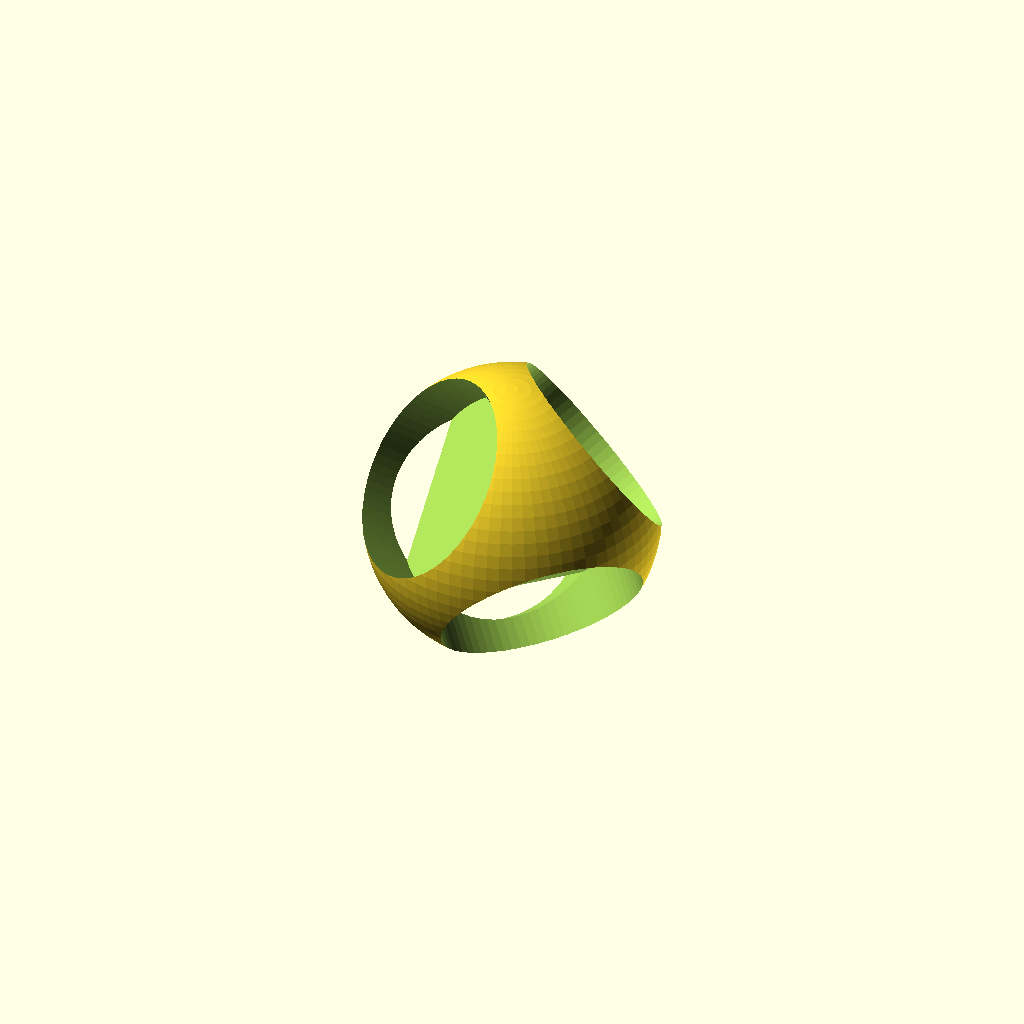
Cell 1: rendered with the file's own defaults.
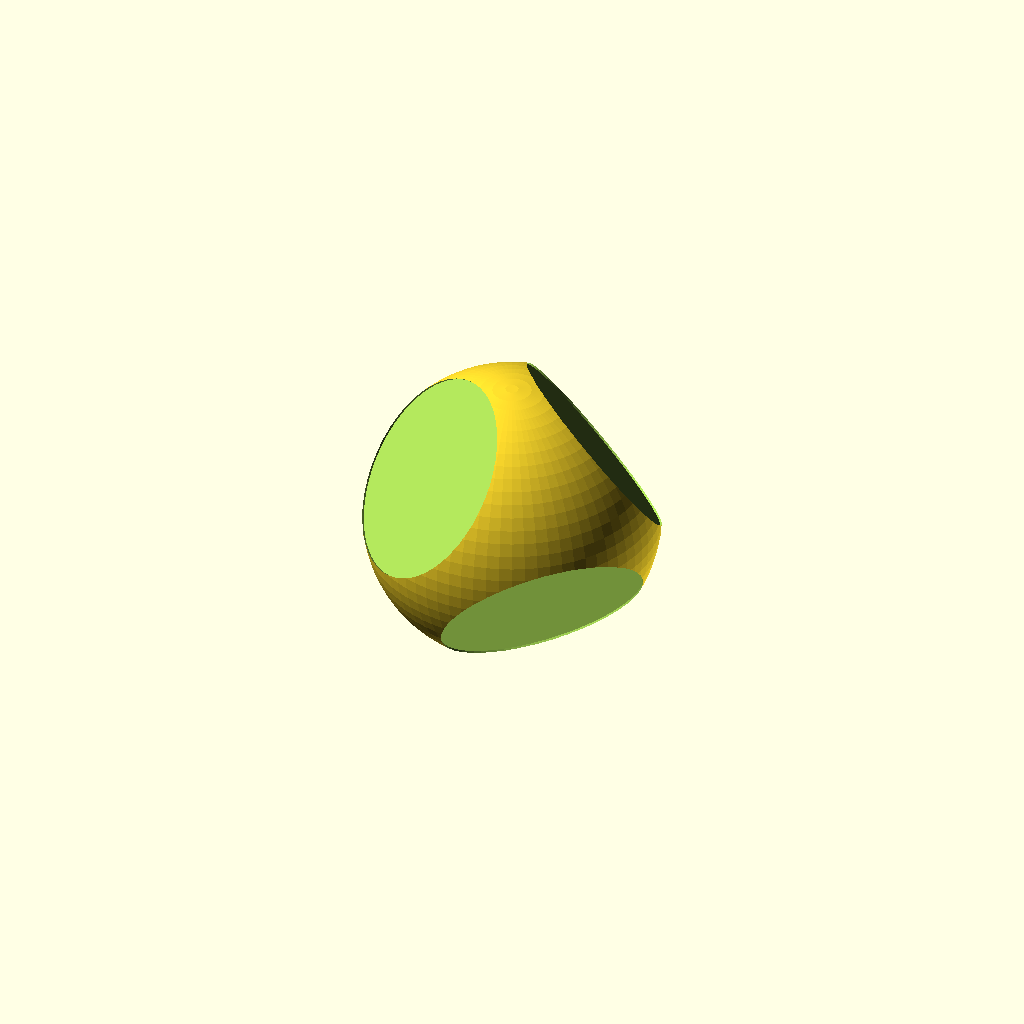
Cell 2 — size set to 14, the other parameters unchanged.
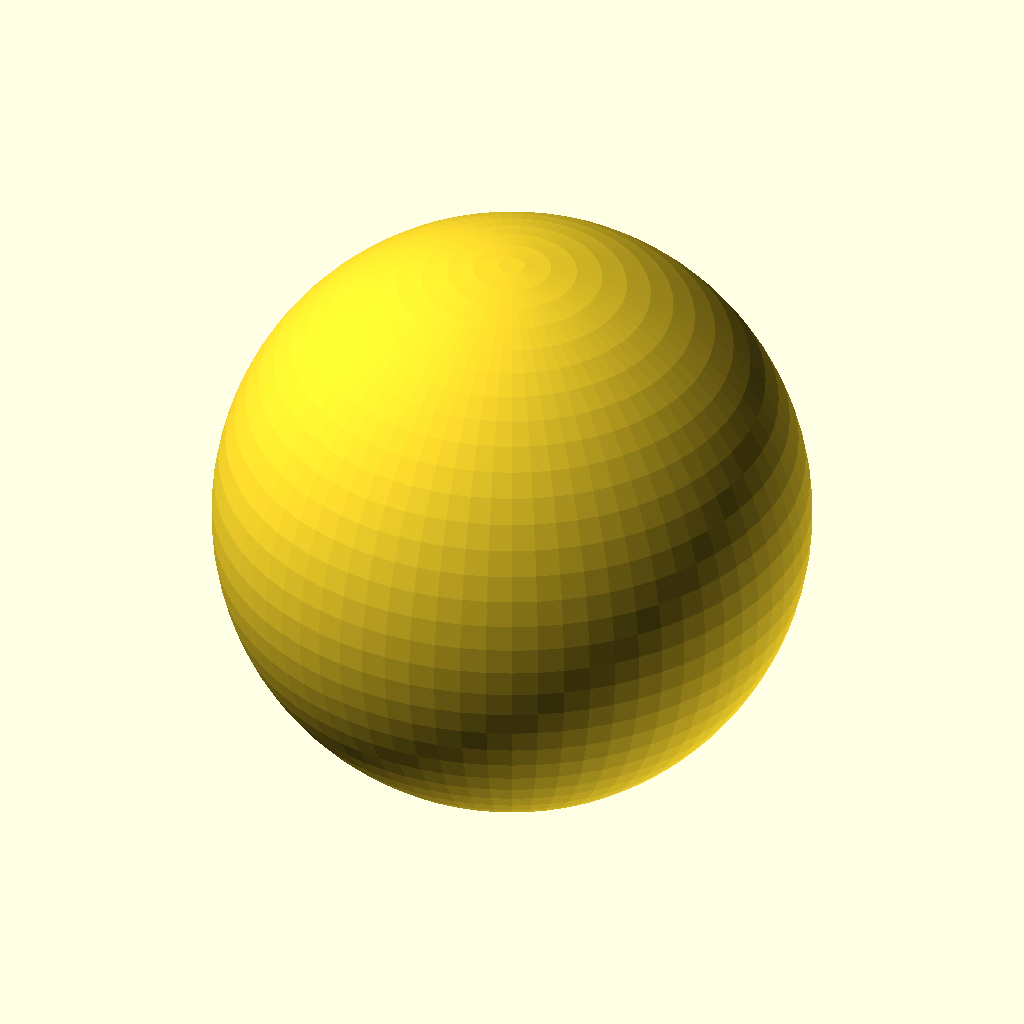
Cell 3: the same model with r0 = 40.
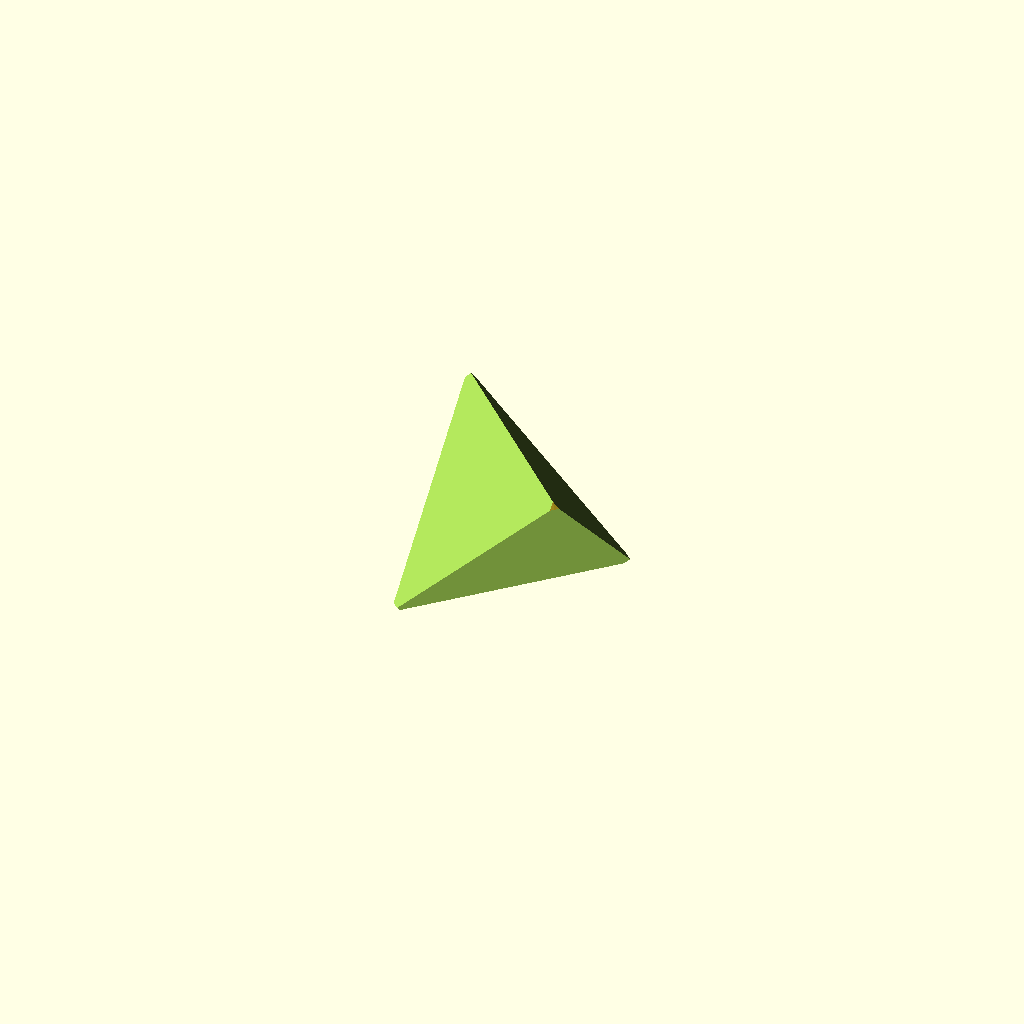
Cell 4 — rzyl set to 28, the other parameters unchanged.
All cells are drawn from one camera (rotation 55°, 0°, 25°, orthographic, colour scheme Cornfield), so only the parameter changes between them.
Source of the model, inputs/thingiverse/thing-388336/files/artifact-tetrahedron.scad:

// 2014 Lukas Süss aka mechadense
// public domain
// OpenSCAD: infinite volumes desired


/*
The lack of (semi)-infinite volumes (like halfspaces) introduce a lot of unnecessary variables. If they are not kept big enough in all conceivable cases
(there are too many cases to conceive in any sufficiently complex model)
bugs can be expected to slowly and continulally drizzle in from the run time user side. Furthermore the unnecessary surfaces potentially waste computing power.

I invite you to play with this demo-"artifact-tetrahedron" in customizer to get the picture.

Semi-infinite volumes are implemented in my miniSageCAD experiment:
http://www.thingiverse.com/thing:40210

sidenote: there are some similarities to lazy evaluation
*/


// ##################

/* [the parameter] */

size = 7;

/* [non-infinite bug-parameters] */

r0=20;
rzyl=14;
hzyl=16;

/* [Resolution] */

$fa = 5;
$fs = 0.2;

// ##################

difference()
{
  sphere (r=r0);

  translate([0,0,0])
  {
    rotate(  0,[0,0,1]) cutter();
    rotate(180,[0,0,1]) cutter();
    scale([1,1,-1]) rotate(  90,[0,0,1]) cutter();
    scale([1,1,-1])rotate(270,[0,0,1]) cutter();
  }
}

module cutter()
{
  rotate(45,[0,0,1])
  rotate(-atan(1/sqrt(2)),[0,1,0])
  translate([size,0,0])
  rotate(90,[0,1,0])
    cylinder(r=rzyl,h=hzyl);
}
Parameter table extracted from the source (name, type, default, range or options):
size: number, default 7
r0: number, default 20
rzyl: number, default 14
hzyl: number, default 16
